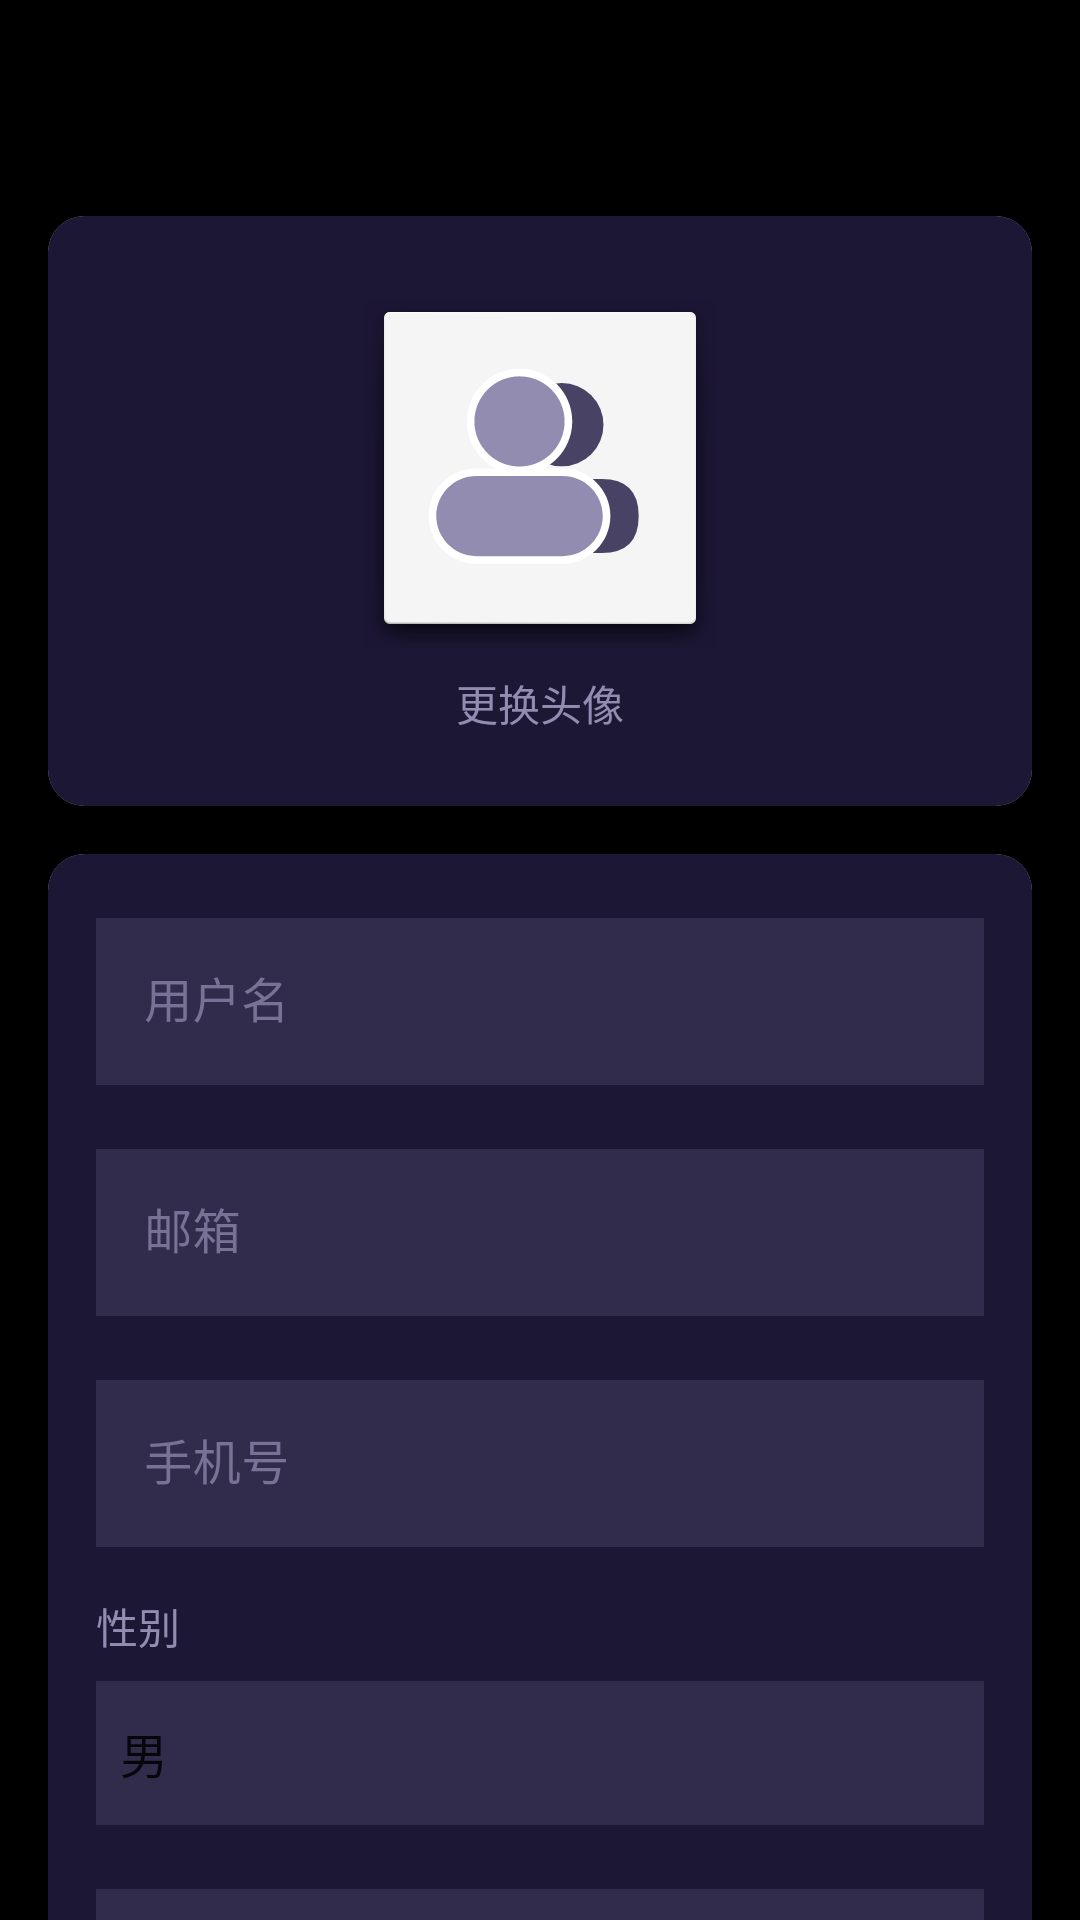

Produce the Android XML layout that renders to this screen, including the resource entries it uses.
<!-- AndroidManifest.xml: application theme Theme.DreamIsland -->
<!-- res/layout/activity_edit_profile.xml -->
<?xml version="1.0" encoding="utf-8"?>
<ScrollView xmlns:android="http://schemas.android.com/apk/res/android"
    xmlns:app="http://schemas.android.com/apk/res-auto"
    xmlns:tools="http://schemas.android.com/tools"
    android:layout_width="match_parent"
    android:layout_height="match_parent"
    android:fitsSystemWindows="true"
    android:clipToPadding="true"
    android:paddingTop="?attr/actionBarSize"
    tools:context=".ui.profile.EditProfileActivity">

    <androidx.constraintlayout.widget.ConstraintLayout
        android:layout_width="match_parent"
        android:layout_height="wrap_content"
        android:padding="16dp">

        
        <com.google.android.material.card.MaterialCardView
            android:id="@+id/avatarCard"
            android:layout_width="match_parent"
            android:layout_height="wrap_content"
            app:cardCornerRadius="12dp"
            app:cardElevation="4dp"
            app:layout_constraintTop_toTopOf="parent">

            <LinearLayout
                android:layout_width="match_parent"
                android:layout_height="wrap_content"
                android:orientation="vertical"
                android:padding="24dp"
                android:gravity="center"
                android:background="@color/tertiary_10">

                <ImageView
                    android:id="@+id/avatarImageView"
                    android:layout_width="120dp"
                    android:layout_height="120dp"
                    android:src="@drawable/ic_profile"
                    android:background="@android:drawable/dialog_holo_light_frame"
                    android:scaleType="centerCrop"
                    android:clickable="true"
                    android:focusable="true"
                    android:contentDescription="@string/avatar" />

                <TextView
                    android:layout_width="wrap_content"
                    android:layout_height="wrap_content"
                    android:layout_marginTop="8dp"
                    android:text="@string/change_avatar"
                    android:textSize="14sp"
                    android:textColor="@color/tertiary_60" />
            </LinearLayout>
        </com.google.android.material.card.MaterialCardView>

        
        <com.google.android.material.card.MaterialCardView
            android:id="@+id/formCard"
            android:layout_width="match_parent"
            android:layout_height="wrap_content"
            android:layout_marginTop="16dp"
            android:clickable="false"
            android:focusable="false"
            app:cardCornerRadius="12dp"
            app:cardElevation="4dp"
            app:layout_constraintTop_toBottomOf="@id/avatarCard">

            <LinearLayout
                android:layout_width="match_parent"
                android:layout_height="wrap_content"
                android:orientation="vertical"
                android:padding="16dp"
                android:clickable="false"
                android:focusable="false"
                android:background="@color/tertiary_10">

                
                <com.google.android.material.textfield.TextInputLayout
                    android:layout_width="match_parent"
                    android:layout_height="wrap_content"
                    android:layout_marginBottom="16dp"
                    android:hint="@string/username"
                    android:textColorHint="@color/tertiary_50"
                    style="@style/Widget.MaterialComponents.TextInputLayout.OutlinedBox">

                    <com.google.android.material.textfield.TextInputEditText
                        android:id="@+id/usernameEditText"
                        android:layout_width="match_parent"
                        android:layout_height="wrap_content"
                        android:inputType="text"
                        android:enabled="true"
                        android:focusable="true"
                        android:focusableInTouchMode="true"
                        android:background="@color/tertiary_20"/>
                </com.google.android.material.textfield.TextInputLayout>

                
                <com.google.android.material.textfield.TextInputLayout
                    android:layout_width="match_parent"
                    android:layout_height="wrap_content"
                    android:layout_marginBottom="16dp"
                    android:hint="@string/email"
                    android:textColorHint="@color/tertiary_50"
                    style="@style/Widget.MaterialComponents.TextInputLayout.OutlinedBox">

                    <com.google.android.material.textfield.TextInputEditText
                        android:id="@+id/emailEditText"
                        android:layout_width="match_parent"
                        android:layout_height="wrap_content"
                        android:inputType="textEmailAddress"
                        android:enabled="true"
                        android:focusable="true"
                        android:focusableInTouchMode="true"
                        android:background="@color/tertiary_20"/>
                </com.google.android.material.textfield.TextInputLayout>

                
                <com.google.android.material.textfield.TextInputLayout
                    android:layout_width="match_parent"
                    android:layout_height="wrap_content"
                    android:layout_marginBottom="16dp"
                    android:hint="@string/phone"
                    android:textColorHint="@color/tertiary_50"
                    style="@style/Widget.MaterialComponents.TextInputLayout.OutlinedBox">

                    <com.google.android.material.textfield.TextInputEditText
                        android:id="@+id/phoneEditText"
                        android:layout_width="match_parent"
                        android:layout_height="wrap_content"
                        android:inputType="phone"
                        android:enabled="true"
                        android:focusable="true"
                        android:focusableInTouchMode="true"
                        android:background="@color/tertiary_20"/>
                </com.google.android.material.textfield.TextInputLayout>

                
                <TextView
                    android:layout_width="wrap_content"
                    android:layout_height="wrap_content"
                    android:text="@string/gender"
                    android:textSize="14sp"
                    android:textColor="@color/tertiary_60"
                    android:layout_marginBottom="8dp" />

                <Spinner
                    android:id="@+id/genderSpinner"
                    android:layout_width="match_parent"
                    android:layout_height="wrap_content"
                    android:layout_marginBottom="16dp"
                    android:entries="@array/gender_options"
                    android:minHeight="48dp"
                    android:background="@color/tertiary_20"/>

                
                <com.google.android.material.textfield.TextInputLayout
                    android:id="@+id/birthdayTextInputLayout"
                    android:layout_width="match_parent"
                    android:layout_height="wrap_content"
                    android:layout_marginBottom="16dp"
                    android:hint="@string/birthday"
                    android:textColorHint="@color/tertiary_50"
                    style="@style/Widget.MaterialComponents.TextInputLayout.OutlinedBox"
                    app:endIconMode="custom"
                    app:endIconDrawable="@android:drawable/ic_menu_today"
                    android:focusable="false"
                    android:clickable="true">

                    <com.google.android.material.textfield.TextInputEditText
                        android:id="@+id/birthdayEditText"
                        android:layout_width="match_parent"
                        android:layout_height="wrap_content"
                        android:inputType="text"
                        android:clickable="true"
                        android:focusable="false"
                        android:focusableInTouchMode="false"
                        android:longClickable="false"
                        android:cursorVisible="false"
                        android:background="@color/tertiary_20"/>
                </com.google.android.material.textfield.TextInputLayout>

                
                <com.google.android.material.textfield.TextInputLayout
                    android:layout_width="match_parent"
                    android:layout_height="wrap_content"
                    android:hint="@string/bio"
                    android:textColorHint="@color/tertiary_50"

                    style="@style/Widget.MaterialComponents.TextInputLayout.OutlinedBox">

                    <com.google.android.material.textfield.TextInputEditText
                        android:id="@+id/bioEditText"
                        android:layout_width="match_parent"
                        android:layout_height="wrap_content"
                        android:inputType="textMultiLine"
                        android:minLines="3"
                        android:gravity="top"
                        android:enabled="true"
                        android:focusable="true"
                        android:focusableInTouchMode="true"
                        android:background="@color/tertiary_20"/>
                </com.google.android.material.textfield.TextInputLayout>

            </LinearLayout>
        </com.google.android.material.card.MaterialCardView>

        
        <LinearLayout
            android:id="@+id/buttonLayout"
            android:layout_width="match_parent"
            android:layout_height="wrap_content"
            android:layout_marginTop="24dp"
            android:orientation="horizontal"
            android:gravity="center"
            app:layout_constraintTop_toBottomOf="@id/formCard">

            <com.google.android.material.button.MaterialButton
                android:id="@+id/cancelButton"
                android:layout_width="0dp"
                android:layout_height="wrap_content"
                android:layout_weight="1"
                android:layout_marginEnd="8dp"
                android:text="@string/cancel"
                android:textColor="@color/white"
                style="@style/Widget.MaterialComponents.Button" />

            <com.google.android.material.button.MaterialButton
                android:id="@+id/saveButton"
                android:layout_width="0dp"
                android:layout_height="wrap_content"
                android:layout_weight="1"
                android:layout_marginStart="8dp"
                android:text="@string/save"
                android:textColor="@color/white"
                style="@style/Widget.MaterialComponents.Button" />

        </LinearLayout>

    </androidx.constraintlayout.widget.ConstraintLayout>

</ScrollView>
<!-- resources referenced by this layout -->
<resources>
  <string-array name="gender_options">
          <item>男</item>
          <item>女</item>
          <item>其他</item>
      </string-array>
  <color name="tertiary_10">@color/material_dynamic_tertiary10</color>
  <color name="tertiary_20">@color/material_dynamic_tertiary20</color>
  <color name="tertiary_50">@color/material_dynamic_tertiary50</color>
  <color name="tertiary_60">@color/material_dynamic_tertiary60</color>
  <color name="white">#FFFFFFFF</color>
  <!-- drawable ic_profile: vector/xml drawable (drawable, 2632 chars, omitted) -->
  <string name="avatar">头像</string>
  <string name="bio">个人简介</string>
  <string name="birthday">生日</string>
  <string name="cancel">取消</string>
  <string name="change_avatar">更换头像</string>
  <string name="email">邮箱</string>
  <string name="gender">性别</string>
  <string name="phone">手机号</string>
  <string name="save">保存</string>
  <string name="username">用户名</string>
  <style name="Theme.DreamIsland" parent="Theme.MaterialComponents.DayNight.DarkActionBar">
          
          <item name="colorPrimary">@color/material_dynamic_tertiary20</item>
          <item name="colorPrimaryVariant">@color/material_dynamic_tertiary30</item>
          <item name="colorPrimaryDark">@color/black</item>
          <item name="colorOnPrimary">@color/white</item>
          
          <item name="colorSecondary">@color/teal_200</item>
          <item name="colorSecondaryVariant">@color/teal_700</item>
          <item name="colorOnSecondary">@color/black</item>
          
          <item name="android:statusBarColor">@color/black</item>
          <item name="android:windowLightStatusBar">false</item>
          <item name="android:navigationBarColor">@color/black</item>
          
          <item name="android:windowBackground">@color/black</item>
      </style>
  <color name="black">#FF000000</color>
  <color name="teal_200">#FF03DAC5</color>
  <color name="teal_700">#FF018786</color>
</resources>
